Image classification data set "dataset" (vvivek7736-cloud/deeplearning-lab on GitHub). Class labels (2): cats, dogs.

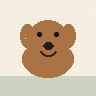
Label: dogs

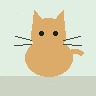
Label: cats

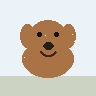
Label: dogs

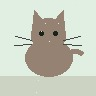
Label: cats

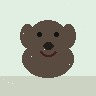
Label: dogs

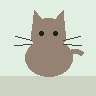
Label: cats
